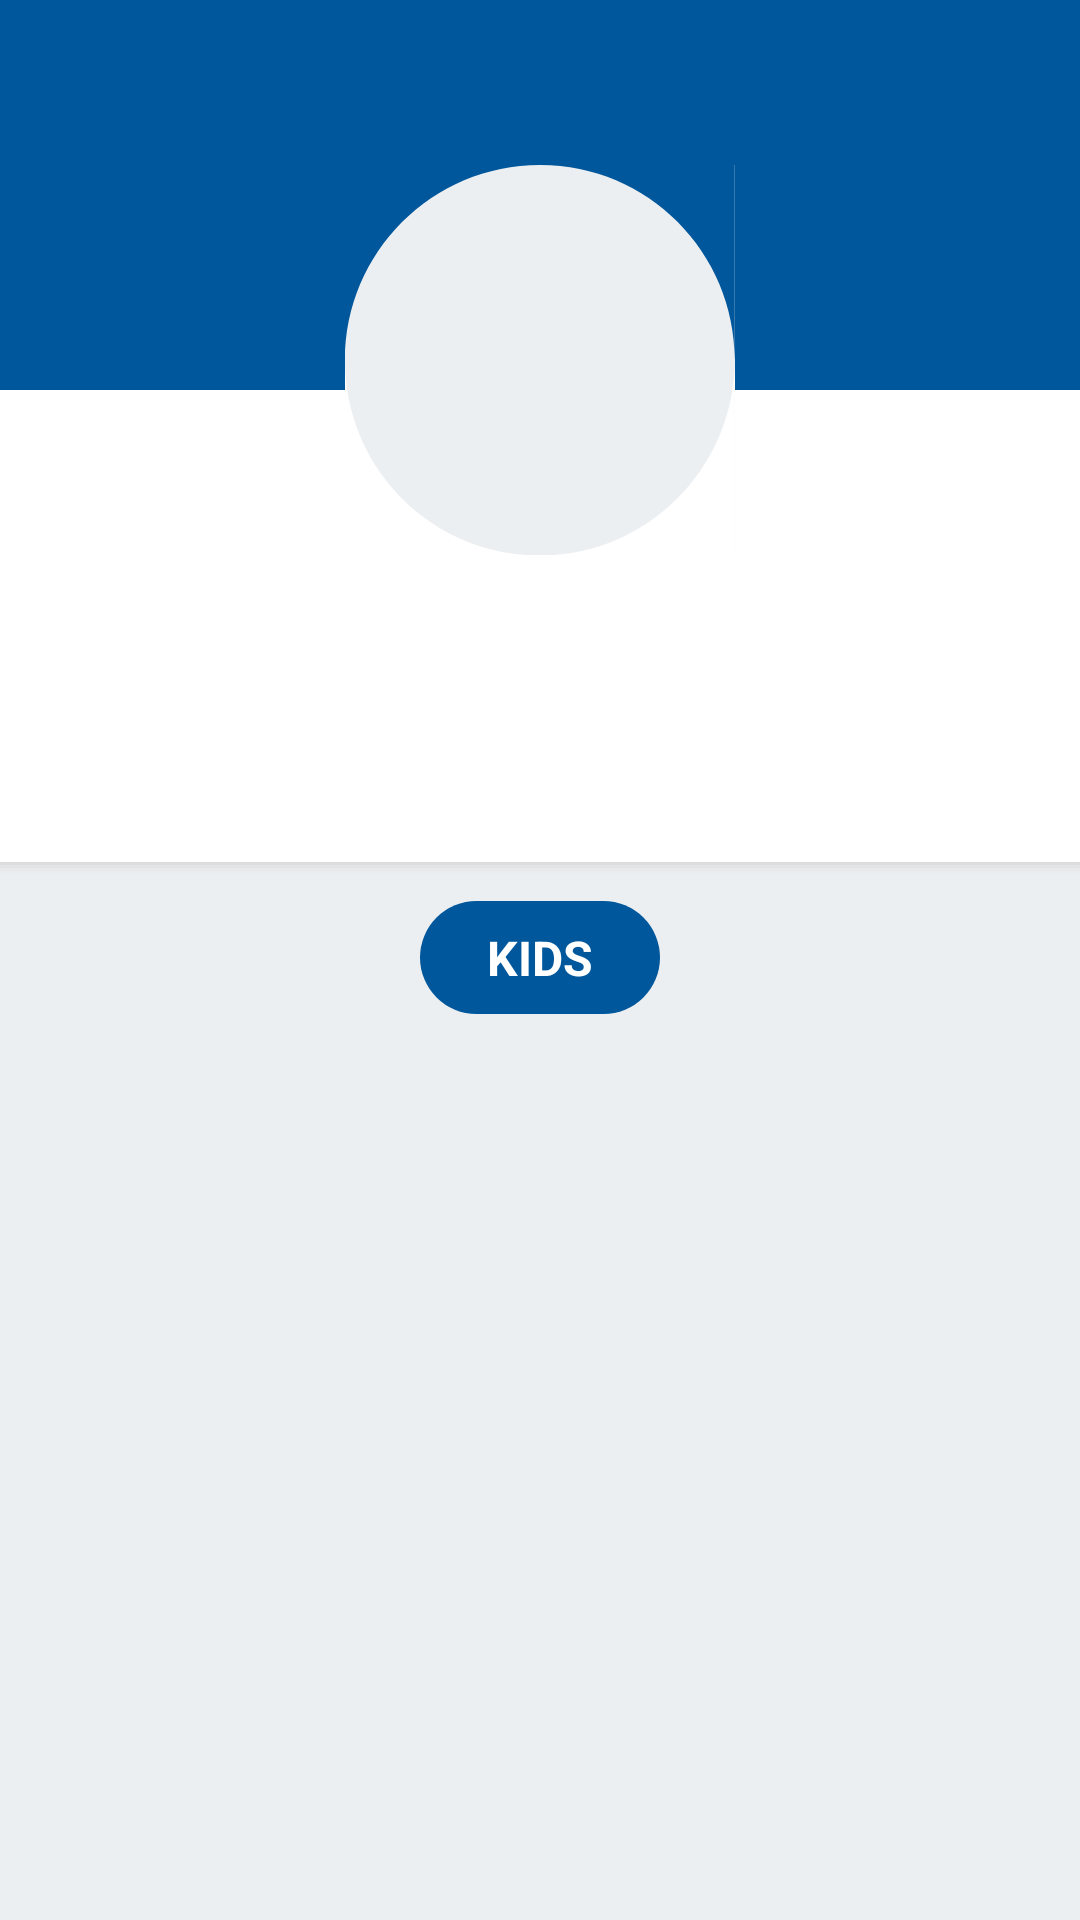

Android layout source for this screen:
<!-- AndroidManifest.xml: application theme AppTheme -->
<!-- res/layout/layout_profile.xml -->
<?xml version="1.0" encoding="utf-8"?>
<layout
    xmlns:android="http://schemas.android.com/apk/res/android"
    xmlns:app="http://schemas.android.com/apk/res-auto"
    xmlns:tools="http://schemas.android.com/tools">
    <ScrollView
        android:orientation="vertical"
        android:layout_width="match_parent"
        android:background="@color/back"
        android:layout_height="match_parent"
        tools:context=".PROFILE.ProfileActivity">


        <LinearLayout
            android:paddingBottom="50dp"
            android:orientation="vertical"
            android:layout_width="match_parent"
            android:layout_height="wrap_content">

            <LinearLayout
                android:layout_width="match_parent"
                android:background="@drawable/shadow"
                android:paddingBottom="32dp"
                android:orientation="vertical"
                android:layout_height="wrap_content">

                <RelativeLayout
                    android:layout_width="match_parent"
                    android:layout_height="wrap_content">



                    <View
                        android:layout_width="match_parent"
                        android:background="@color/darkBlue"
                        android:layout_height="130dp"/>



                    <androidx.constraintlayout.widget.ConstraintLayout
                        android:layout_centerHorizontal="true"
                        android:layout_marginTop="55dp"
                        android:layout_width="wrap_content"
                        android:layout_height="wrap_content">

                        <ImageView
                            android:id="@+id/tof"
                            android:layout_width="130dp"
                            app:layout_constraintStart_toStartOf="parent"
                            app:layout_constraintTop_toTopOf="parent"
                            android:scaleType="centerCrop"
                            android:layout_height="130dp"
                            android:background="@color/back"/>

                        <ImageView
                            android:layout_width="65dp"
                            android:scaleType="centerCrop"
                            android:layout_height="65dp"
                            app:layout_constraintTop_toTopOf="parent"
                            app:layout_constraintStart_toStartOf="parent"
                            android:src="@drawable/top_start"/>
                        <ImageView
                            android:scaleType="centerCrop"
                            android:layout_width="65dp"
                            android:layout_height="65dp"
                            app:layout_constraintEnd_toEndOf="parent"
                            app:layout_constraintTop_toTopOf="parent"
                            android:src="@drawable/top_end"/>
                        <ImageView
                            android:layout_width="65dp"
                            android:scaleType="centerCrop"
                            android:layout_height="65dp"
                            app:layout_constraintBottom_toBottomOf="parent"
                            app:layout_constraintStart_toStartOf="parent"
                            android:src="@drawable/buttom_start"/>

                        <ImageView
                            android:layout_width="65dp"
                            android:layout_height="65dp"
                            android:scaleType="centerCrop"
                            app:layout_constraintBottom_toBottomOf="parent"
                            app:layout_constraintEnd_toEndOf="parent"
                            android:src="@drawable/buttom_end"/>

                    </androidx.constraintlayout.widget.ConstraintLayout>



                    <ImageView
                        android:layout_width="50dp"
                        android:background="?android:attr/selectableItemBackground"
                        android:layout_alignParentEnd="true"
                        android:layout_margin="16dp"
                        android:id="@+id/edit_profil"
                        android:padding="10dp"
                        android:layout_height="50dp"
                        android:src="@drawable/ic_setting"/>



                </RelativeLayout>

                <TextView
                    android:layout_width="wrap_content"
                    android:layout_height="wrap_content"
                    tools:text="Mehdi Ayeb"
                    android:id="@+id/name_prof"
                    android:fontFamily="@font/comfortaa_bold"
                    android:textColor="#212121"
                    android:layout_gravity="center_horizontal"
                    android:layout_marginTop="16sp"
                    android:textSize="30sp"/>

                <TextView
                    android:textColor="#9E9E9E"
                    android:layout_width="wrap_content"
                    android:layout_height="wrap_content"
                    android:id="@+id/email_prof"
                    tools:text="mehdiayeb14@gmail.com"
                    android:layout_gravity="center_horizontal"
                    android:textSize="14sp"
                    />


            </LinearLayout>

            <TextView
                android:layout_width="80dp"
                android:layout_height="wrap_content"
                android:gravity="center_horizontal"
                android:textColor="#FFFFFF"
                android:layout_margin="8dp"
                android:textSize="16sp"
                android:layout_gravity="center_horizontal"
                android:text="KIDS"
                android:id="@+id/kids_tex"
                android:textStyle="bold"
                android:background="@drawable/shadow_button"
                android:padding="8dp"/>

            <androidx.recyclerview.widget.RecyclerView
                android:layout_width="match_parent"
                android:padding="8dp"
                android:id="@+id/rec_kids"
                android:layout_height="wrap_content"/>

        </LinearLayout>




    </ScrollView>
</layout>
<!-- resources referenced by this layout -->
<resources>
  <color name="back">#ECEFF1</color>
  <color name="darkBlue">#01579b</color>
  <!-- drawable buttom_end (drawable) -->
  <vector
      android:height="24dp" android:viewportHeight="196.5"
      android:viewportWidth="197.219" android:width="24dp" xmlns:android="http://schemas.android.com/apk/res/android">
      <path android:fillColor="#FFF" android:pathData="M0.469,197H197V-0.5C197,108.295 109.056,197 0.469,197z" />
  </vector>
  <!-- drawable buttom_start (drawable) -->
  <vector
      android:height="24dp" android:viewportHeight="196.5"
      android:viewportWidth="197.219" android:width="24dp" xmlns:android="http://schemas.android.com/apk/res/android">
      <path android:fillColor="#FFF" android:pathData="M196.5,197H0V0.5C0,109.02 87.98,197 196.5,197z" />
  </vector>
  <!-- drawable shadow (drawable) -->
  <?xml version="1.0" encoding="utf-8"?>
  <layer-list xmlns:android="http://schemas.android.com/apk/res/android" >
  
      
      <item>
          <shape>
              <padding
                  android:bottom="1dp"
                   />
  
              <solid android:color="#00CCCCCC" />
  
          </shape>
      </item>
      <item>
          <shape>
              <padding
                  android:bottom="1dp"
                   />
  
              <solid android:color="#10CCCCCC" />
  
          </shape>
      </item>
      <item>
          <shape>
              <padding
                  android:bottom="1dp"
                  />
  
              <solid android:color="#20CCCCCC" />
  
          </shape>
      </item>
      <item>
          <shape>
              <padding
                  android:bottom="1dp"
                   />
  
              <solid android:color="#30CCCCCC" />
  
          </shape>
      </item>
      <item>
          <shape>
              <padding
                  android:bottom="1dp"
                   />
  
              <solid android:color="#50CCCCCC" />
  
          </shape>
      </item>
  
      
      <item>
          <shape>
              <solid android:color="@android:color/white" />
  
          </shape>
      </item>
  
  </layer-list>
  <!-- drawable shadow_button (drawable) -->
  <?xml version="1.0" encoding="utf-8"?>
  <shape xmlns:android="http://schemas.android.com/apk/res/android" >
              <solid android:color="@color/darkBlue" />
              <corners android:radius="50in" />
  </shape>
  <!-- drawable top_end (drawable) -->
  <vector android:height="24dp" android:viewportHeight="196.5"
      android:viewportWidth="197.219" android:width="24dp" xmlns:android="http://schemas.android.com/apk/res/android">
      <path android:fillColor="@color/darkBlue" android:pathData="M197,0v196.5C197,87.98 109.02,0 0.5,0H197z"/>
  </vector>
  <!-- drawable top_start (drawable) -->
  <vector android:height="24dp" android:viewportHeight="196.5"
      android:viewportWidth="197.219" android:width="24dp" xmlns:android="http://schemas.android.com/apk/res/android">
      <path android:fillColor="@color/darkBlue" android:pathData="M0,0v196.5C0,87.98 88.303,0 197.219,0H0z"/>
  </vector>
  <style name="AppTheme" parent="Theme.AppCompat.Light.NoActionBar">
          
          <item name="colorPrimary">@color/colorPrimary</item>
          <item name="colorPrimaryDark">@color/colorPrimaryDark</item>
          <item name="colorAccent">@color/colorAccent</item>
      </style>
  <color name="colorPrimary">#FAFAFA</color>
  <color name="colorPrimaryDark">#E1E1E1</color>
  <color name="colorAccent">#01579b</color>
</resources>
